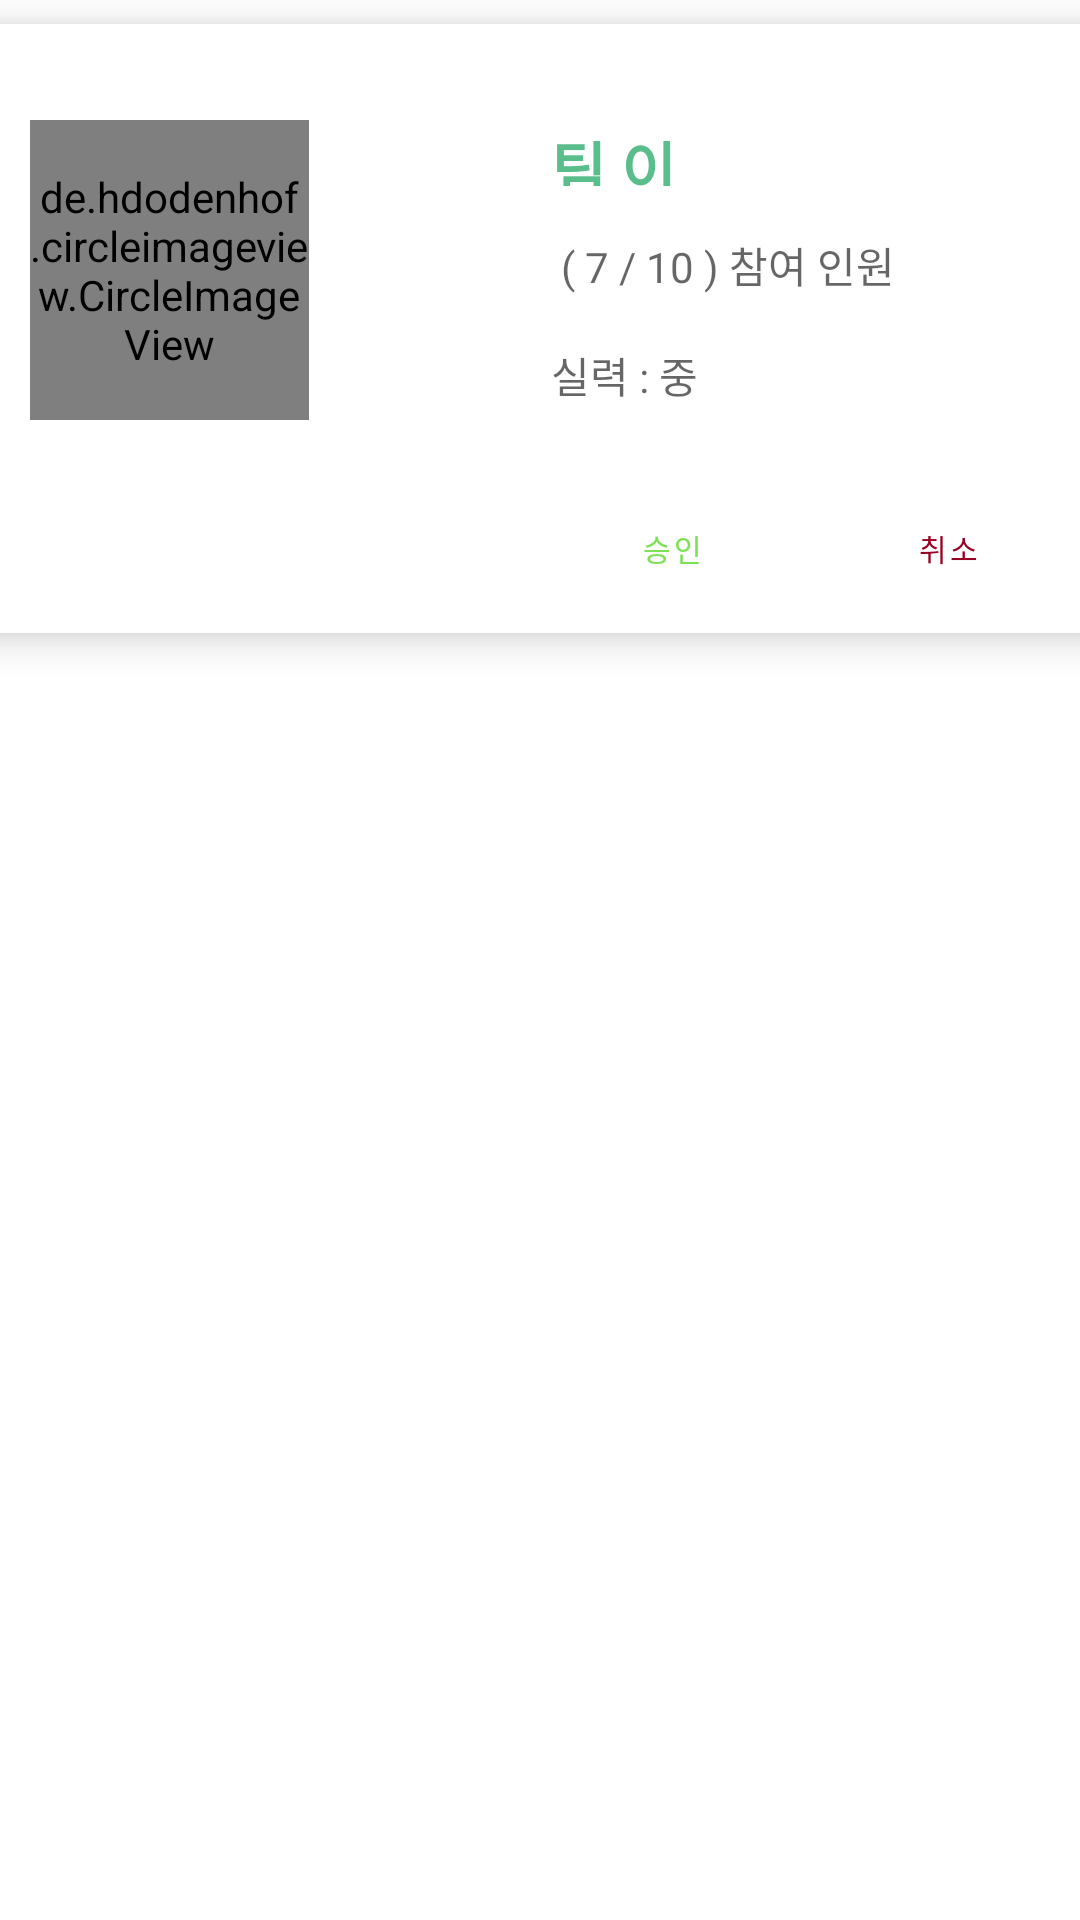

Here is an Android app screen rendered from its layout file. Give the layout XML and the strings, colors and styles it references.
<!-- AndroidManifest.xml: application theme mAppTheme -->
<!-- res/layout/team_applycurrentstatus_item.xml -->
<?xml version="1.0" encoding="utf-8"?>
<androidx.constraintlayout.widget.ConstraintLayout
    xmlns:android="http://schemas.android.com/apk/res/android"
    android:layout_width="wrap_content"
    android:layout_height="wrap_content"
    xmlns:app="http://schemas.android.com/apk/res-auto"
    xmlns:card_view="http://schemas.android.com/tools">

    <androidx.cardview.widget.CardView
        android:id="@+id/applyCurrentStatusCardView"
        android:layout_width="405dp"
        android:layout_height="203dp"
        android:layout_marginStart="8dp"
        android:layout_marginTop="8dp"
        android:layout_marginEnd="8dp"
        app:cardElevation = "8dp"
        app:layout_constraintEnd_toEndOf="parent"
        app:layout_constraintStart_toStartOf="parent"
        app:layout_constraintTop_toTopOf="parent"
        card_view:cardCornerRadius="20dp">

        <androidx.constraintlayout.widget.ConstraintLayout
            android:layout_width="match_parent"
            android:layout_height="211dp">


            <com.google.android.material.button.MaterialButton
                android:id="@+id/admit"
                style="@style/Widget.MaterialComponents.Button.TextButton"
                android:layout_width="wrap_content"
                android:layout_height="wrap_content"
                android:layout_marginStart="202dp"
                android:layout_marginBottom="8dp"
                android:text="승인"
                android:textColor="@color/colorPrimaryDark"
                android:textSize="10dp"
                app:backgroundTint="@color/colorWhite"
                app:layout_constraintBottom_toBottomOf="parent"
                app:layout_constraintStart_toStartOf="parent"
                app:layout_constraintTop_toTopOf="parent"
                app:layout_constraintVertical_bias="0.973" />

            <com.google.android.material.button.MaterialButton
                android:id="@+id/reject"
                style="@style/Widget.MaterialComponents.Button.TextButton"
                android:layout_width="wrap_content"
                android:layout_height="wrap_content"
                android:layout_marginStart="4dp"
                android:layout_marginBottom="8dp"
                android:text="취소"
                android:textColor="@color/colorToolbar"
                android:textSize="10dp"
                app:backgroundTint="@color/colorWhite"
                app:layout_constraintBottom_toBottomOf="parent"
                app:layout_constraintStart_toEndOf="@+id/admit"
                app:layout_constraintTop_toTopOf="parent"
                app:layout_constraintVertical_bias="0.972" />

            <de.hdodenhof.circleimageview.CircleImageView
                android:id="@+id/applyCurrentStatusImageView"
                android:layout_width="93dp"
                android:layout_height="100dp"
                android:layout_gravity="center_vertical"
                android:layout_marginStart="32dp"
                android:layout_marginTop="32dp"
                android:layout_marginBottom="40dp"
                android:src="@drawable/shinja"
                app:civ_border_color="@color/colorPoint"
                app:civ_border_width="2dp"
                app:layout_constraintBottom_toBottomOf="parent"
                app:layout_constraintStart_toStartOf="parent"
                app:layout_constraintTop_toTopOf="parent"
                app:layout_constraintVertical_bias="0.0" />

            <TextView
                android:id="@+id/name"
                android:layout_width="54dp"
                android:layout_height="21dp"
                android:layout_marginStart="78dp"
                android:layout_marginTop="33dp"
                android:layout_marginEnd="143dp"
                android:text="팀 이름"
                android:textColor="@color/colorPoint"
                android:textSize="20dp"
                android:textStyle="bold"
                app:layout_constraintEnd_toEndOf="parent"
                app:layout_constraintStart_toEndOf="@+id/applyCurrentStatusImageView"
                app:layout_constraintTop_toTopOf="parent" />

            <TextView
                android:id="@+id/quota"
                android:layout_width="wrap_content"
                android:layout_height="wrap_content"
                android:layout_marginTop="16dp"
                android:layout_marginEnd="143dp"
                android:hint=" ( 7 / 10 ) 참여 인원"
                app:layout_constraintEnd_toEndOf="parent"
                app:layout_constraintHorizontal_bias="0.0"
                app:layout_constraintStart_toStartOf="@+id/name"
                app:layout_constraintTop_toBottomOf="@+id/name" />

            <TextView
                android:id="@+id/level"
                android:layout_width="wrap_content"
                android:layout_height="wrap_content"
                android:layout_marginTop="16dp"
                android:layout_marginEnd="143dp"
                android:hint="실력 : 중"
                app:layout_constraintEnd_toEndOf="parent"
                app:layout_constraintHorizontal_bias="0.0"
                app:layout_constraintStart_toStartOf="@+id/quota"
                app:layout_constraintTop_toBottomOf="@+id/quota" />

        </androidx.constraintlayout.widget.ConstraintLayout>
    </androidx.cardview.widget.CardView>


</androidx.constraintlayout.widget.ConstraintLayout>
<!-- resources referenced by this layout -->
<resources>
  <color name="colorPoint">#5abd8c</color>
  <color name="colorPrimaryDark">#7ce155</color>
  <color name="colorToolbar">#980122</color>
  <color name="colorWhite">#ffffff</color>
  <style name="mAppTheme" parent="Theme.MaterialComponents.Light.NoActionBar">
          
          <item name="colorPrimary">@color/colorPrimary</item>
          <item name="colorPrimaryDark">@color/colorPrimaryDark</item>
          <item name="colorAccent">@color/colorAccent</item>
          <item name="textAppearanceButton">@style/TextAppearance.MaterialComponents.Button</item>
          <item name="android:colorControlHighlight">@color/colorPoint</item>
      </style>
  <color name="colorPrimary">#EEEEEE</color>
  <color name="colorAccent">#D81B60</color>
</resources>
